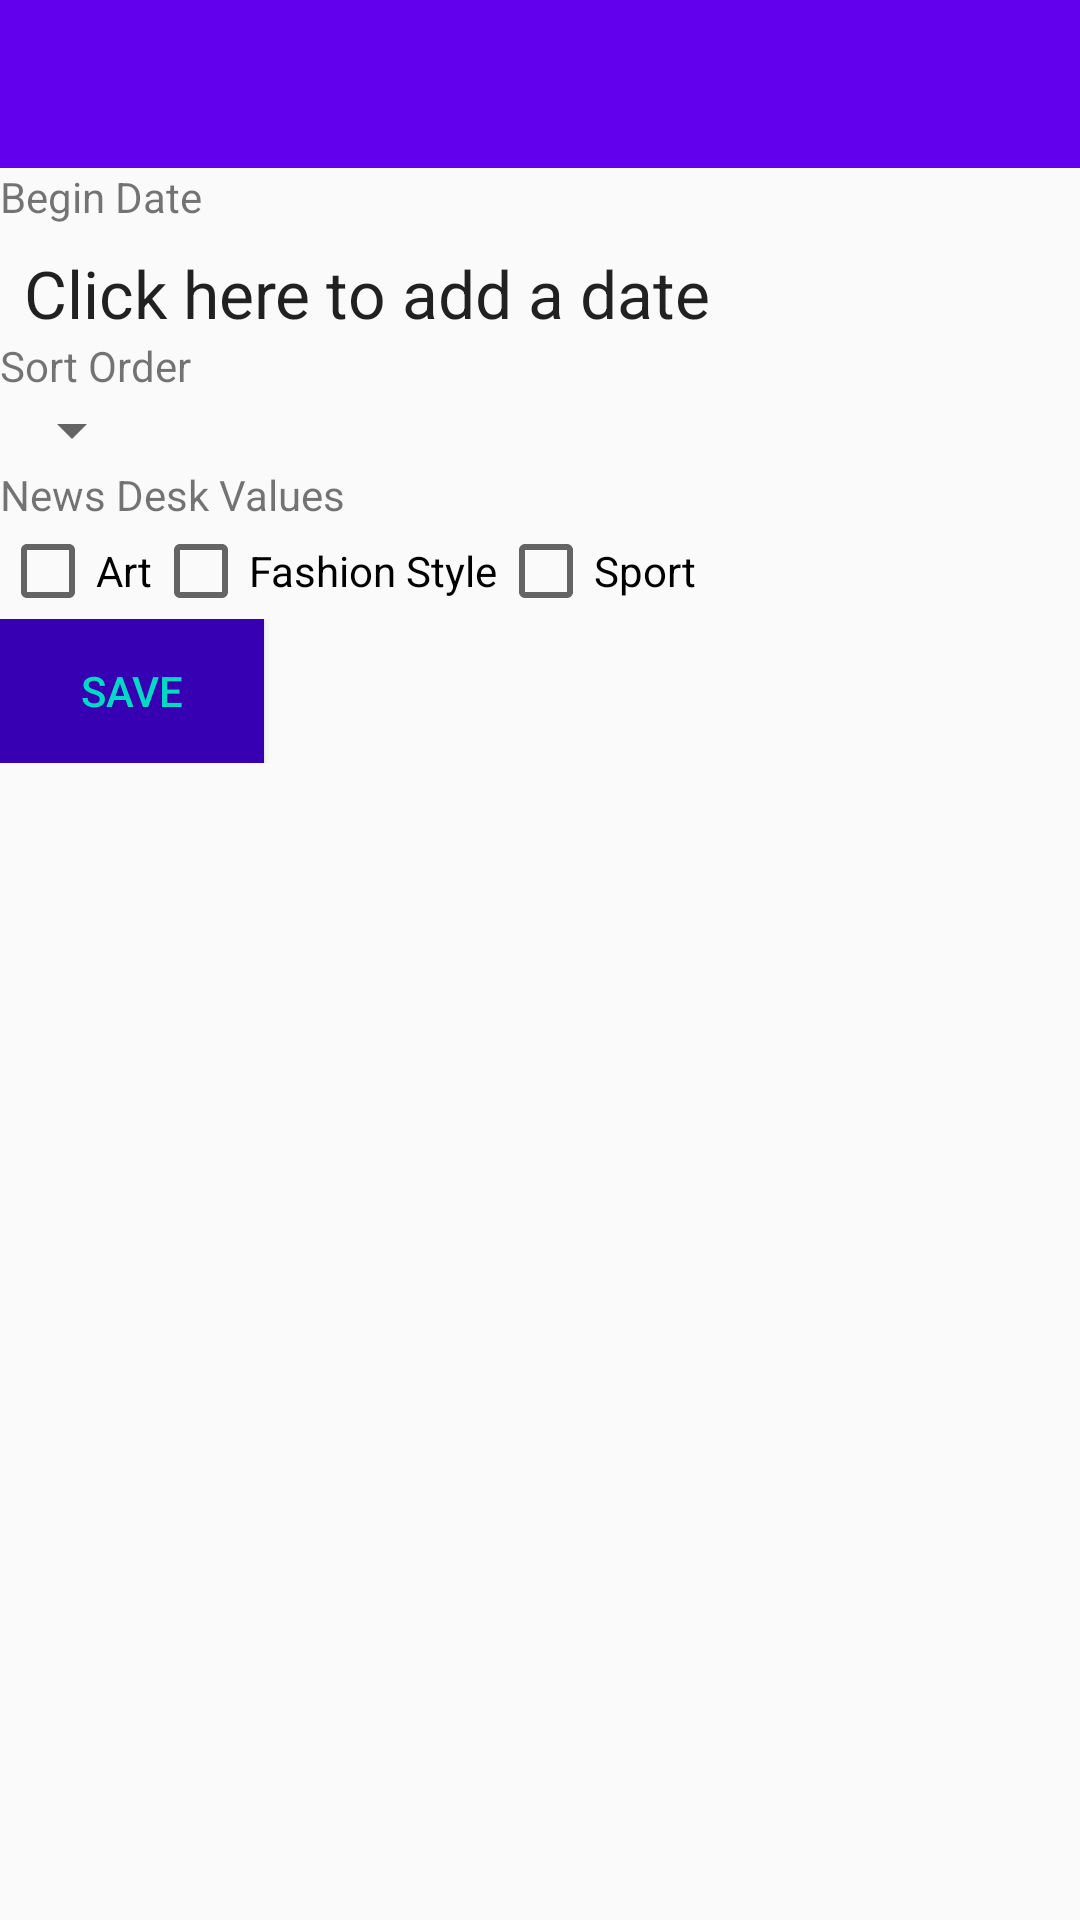

Layout XML and referenced resources for this Android screen:
<!-- AndroidManifest.xml: application theme AppTheme -->
<!-- res/layout/activity_search_filtered.xml -->
<?xml version="1.0" encoding="utf-8"?>
<RelativeLayout xmlns:android="http://schemas.android.com/apk/res/android"
    xmlns:tools="http://schemas.android.com/tools"
    xmlns:app="http://schemas.android.com/apk/res-auto"
    android:layout_width="match_parent"
    android:layout_height="match_parent"
    tools:context="com.cristiansanchez.nytimessearch.activities.SearchFilteredActivity">

    <LinearLayout
        android:id="@+id/linear_layout0"
        android:layout_width="match_parent"
        android:layout_height="wrap_content"
        android:fitsSystemWindows="true"
        android:layout_alignParentTop="true"
        android:orientation="horizontal"
        android:layout_alignParentLeft="true"
        android:layout_alignParentStart="true">

        <android.support.v7.widget.Toolbar
            android:id="@+id/toolbar"
            android:minHeight="?attr/actionBarSize"
            android:layout_width="match_parent"
            android:layout_height="wrap_content"
            app:titleTextColor="@android:color/white"
            android:background="?attr/colorPrimary"
            tools:showIn="@layout/activity_search"
            android:theme="@style/ToolbarTheme"/>

    </LinearLayout>

    <LinearLayout
        android:id="@+id/linear_layout1"
        android:layout_width="match_parent"
        android:layout_height="wrap_content"
        android:orientation="vertical"
        android:layout_below="@+id/linear_layout0"
        android:paddingTop="@dimen/activity_vertical_margin">

    <TextView
        android:layout_width="wrap_content"
        android:layout_height="wrap_content"
        android:text="Begin Date"
        android:id="@+id/tvLabel1" />

    <EditText
        android:id="@+id/etBeginDate"
        android:layout_width="match_parent"
        android:layout_height="wrap_content"
        style="@style/FullWidthEditText"
        android:text="Click here to add a date"
        android:layout_toRightOf="@id/tvLabel1"
        />

    </LinearLayout>

    <LinearLayout
        android:id="@+id/linear_layout2"
        android:layout_width="match_parent"
        android:layout_height="wrap_content"
        android:orientation="vertical"
        android:paddingTop="@dimen/activity_vertical_margin"
        android:layout_below="@+id/linear_layout1">

    <TextView
        android:layout_width="wrap_content"
        android:layout_height="wrap_content"
        android:text="Sort Order"
        android:id="@+id/tvLabel2"
        android:layout_below="@+id/etBeginDate"
        android:layout_alignParentLeft="true"
        android:layout_alignParentStart="true" />

    <Spinner
        android:layout_width="wrap_content"
        android:layout_height="wrap_content"
        android:id="@+id/spSortOrder"
        android:layout_below="@+id/etBeginDate"
        android:layout_toRightOf="@+id/tvLabel2"
        android:layout_toEndOf="@+id/tvLabel2" />

    </LinearLayout>

    <LinearLayout
        android:id="@+id/linear_layout3"
        android:layout_width="match_parent"
        android:layout_height="wrap_content"
        android:orientation="vertical"
        android:paddingTop="@dimen/activity_vertical_margin"
        android:layout_below="@+id/linear_layout2">

    <TextView
        android:layout_width="wrap_content"
        android:layout_height="wrap_content"
        android:id="@+id/etLabel3"
        android:layout_alignParentLeft="true"
        android:layout_alignParentStart="true"
        android:text="News Desk Values" />
    </LinearLayout>

    <LinearLayout
        android:id="@+id/linear_layout4"
        android:layout_width="match_parent"
        android:layout_height="wrap_content"
        android:orientation="horizontal"
        android:layout_below="@+id/linear_layout3"
        android:paddingTop="@dimen/activity_vertical_margin">

        <CheckBox
            android:id="@+id/cbArt"
            android:layout_width="wrap_content"
            android:layout_height="wrap_content"
            android:onClick="onCheckBoxClicked"
            android:text="@string/news_desk_art"/>

        <CheckBox
            android:id="@+id/cbFashion"
            android:layout_width="wrap_content"
            android:layout_height="wrap_content"
            android:onClick="onCheckBoxClicked"
            android:text="@string/news_desk_fashion"/>

        <CheckBox
            android:id="@+id/cbStyleSport"
            android:layout_width="wrap_content"
            android:layout_height="wrap_content"
            android:onClick="onCheckBoxClicked"
            android:text="@string/news_desk_style_sport"/>
    </LinearLayout>

    <LinearLayout
        android:id="@+id/linear_layout5"
        android:layout_width="match_parent"
        android:layout_height="wrap_content"
        android:orientation="horizontal"
        android:layout_below="@+id/linear_layout4"
        android:paddingTop="@dimen/activity_vertical_margin">

        <Button
            android:layout_width="wrap_content"
            android:layout_height="wrap_content"
            android:onClick="onSearchFiltered"
            android:text="Save"
            android:background="@color/colorPrimaryDark"
            android:textColor="@color/colorAccent"/>
        </LinearLayout>

</RelativeLayout>
<!-- res/layout/activity_search.xml (included above) -->
<?xml version="1.0" encoding="utf-8"?>
<RelativeLayout xmlns:android="http://schemas.android.com/apk/res/android"
    xmlns:app="http://schemas.android.com/apk/res-auto"
    xmlns:tools="http://schemas.android.com/tools"
    android:layout_width="match_parent"
    android:layout_height="match_parent"
    android:fitsSystemWindows="true"
    tools:context="com.cristiansanchez.nytimessearch.SearchActivity">

    <android.support.v7.widget.Toolbar
        android:id="@+id/toolbar"
        android:minHeight="?attr/actionBarSize"
        android:layout_width="match_parent"
        android:layout_height="wrap_content"
        app:titleTextColor="@android:color/white"
        android:background="?attr/colorPrimary"
        tools:showIn="@layout/activity_search"
        android:theme="@style/ToolbarTheme"/>

    <android.support.v7.widget.RecyclerView
        android:id="@+id/rvArticles"
        android:layout_width="match_parent"
        android:layout_height="match_parent"
        android:layout_below="@id/toolbar"/>

</RelativeLayout>
<!-- resources referenced by this layout -->
<resources>
  <string name="news_desk_art">Art</string>
  <string name="news_desk_fashion">Fashion Style</string>
  <string name="news_desk_style_sport">Sport</string>
  <style name="FullWidthEditText" parent="Widget.AppCompat.EditText">
          <item name="android:paddingLeft">8dp</item>
          <item name="android:paddingTop">8dp</item>
          <item name="android:background">@null</item>
          <item name="android:textSize">22sp</item>
          <item name="colorControlNormal">#AB47BC</item>
          <item name="colorControlActivated">#ff5722</item>
          <item name="colorControlHighlight">#f44336</item>
      </style>
  <style name="ToolbarTheme" parent="@style/ThemeOverlay.AppCompat.Dark.ActionBar">
          
          <item name="android:textColorPrimary">@android:color/holo_blue_light</item>
          
          <item name="actionMenuTextColor">@android:color/holo_green_light</item>
          
          <item name="colorAccent">@color/colorAccent</item>
          
          <item name="colorControlNormal">@color/colorAccent</item>
          
          <item name="colorControlActivated">@color/colorAccent</item>
          
          <item name="colorControlHighlight">@color/colorAccent</item>
  
          
          
      </style>
  <style name="AppTheme" parent="Theme.AppCompat.Light.NoActionBar">
          
          <item name="colorPrimary">@color/colorPrimary</item>
          <item name="colorPrimaryDark">@color/colorPrimaryDark</item>
          <item name="colorAccent">@color/colorAccent</item>
      </style>
  <!-- not gathered from this repository: default colours our renderer supplied (Android Studio template values) -->
  <color name="colorPrimary">#FF6200EE</color>
  <color name="colorPrimaryDark">#FF3700B3</color>
  <color name="colorAccent">#FF03DAC5</color>
</resources>
